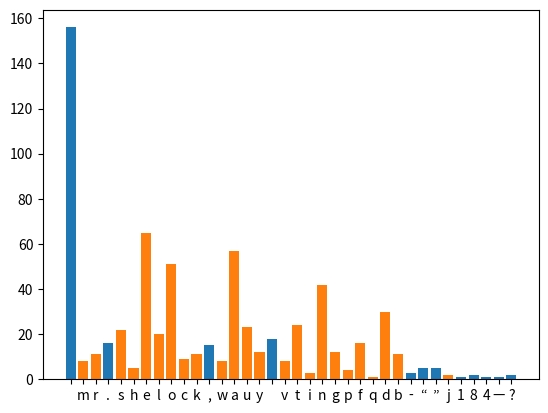

Source code (Python):

capitals = {'France':'Paris','Spain':'Madrid','United Kingdom':'London','India':'New Delhi','United States':'Washington DC','Italy':'Rome','Denmark':'Copenhagen','Germany':'Berlin','Greece':'Athens','Bulgaria':'Sofia','Ireland':'Dublin','Mexico':'Mexico City'}


# =============================================================================
# capitals['Germany']
# 
# capitals.get('Germany')
# 
# capitals['South Korea'] = 'Seoul'
# 
# print(capitals)
# 
# print(capitals.items())
# 
# =============================================================================


# =============================================================================
# for country in capitals:
#     print(country)
# =============================================================================


# =============================================================================
# for country,city in capitals.items():
#     print(f'The capital of {country}, is {city}')
# =============================================================================
    

# =============================================================================
# print(capitals.keys())
# 
# print(capitals.values())
# =============================================================================


# =============================================================================
# if 'France' in capitals:
#     print('It contains France')
# =============================================================================


# =============================================================================
# L = [1,2,3,4,5]
# print(7 in L)
# =============================================================================


sherlock = '''  Mr. SherlockHolmes, who was usually
 very late in the mornings, save upon
 those not infrequent occasions when he
 was up all night, was seated at the break
fast table. I stood upon the hearth-rug and picked
 up the stick which our visitor had left behind him
 the night before. It was a fine, thick piece of wood,
 bulbous-headed, of the sort which is known as a
 “Penang lawyer.” Just under the head was a broad
 silver band nearly an inch across. “To James Mor
timer, M.R.C.S., from his friends of the C.C.H.,” was
 engraved upon it, with the date “1884.” It was just
 such a stick as the old-fashioned family practitioner
 used to carry—dignified, solid, and reassuring.
 “Well, Watson, what do you make of it?”
 Holmes was sitting with his back to me, and I
 had given him no sign of my occupation.
 “HowdidyouknowwhatIwasdoing? Ibelieve
 you have eyes in the back of your head.”   '''
 
 
 
letter_count = {}
for letter in sherlock:
    letter_count[letter.lower()] = letter_count.get(letter,0) + 1
     
print(letter_count)


import matplotlib.pyplot as plt

x,y = zip(*letter_count.items())

plt.bar(x,y)
plt.show()




letter_count_clean = {}

for k,v in letter_count.items():
    if k.isalpha():
        letter_count_clean[k] = v
        
print(letter_count_clean)

x,y = zip(*letter_count_clean.items())

plt.bar(x,y)
plt.show()